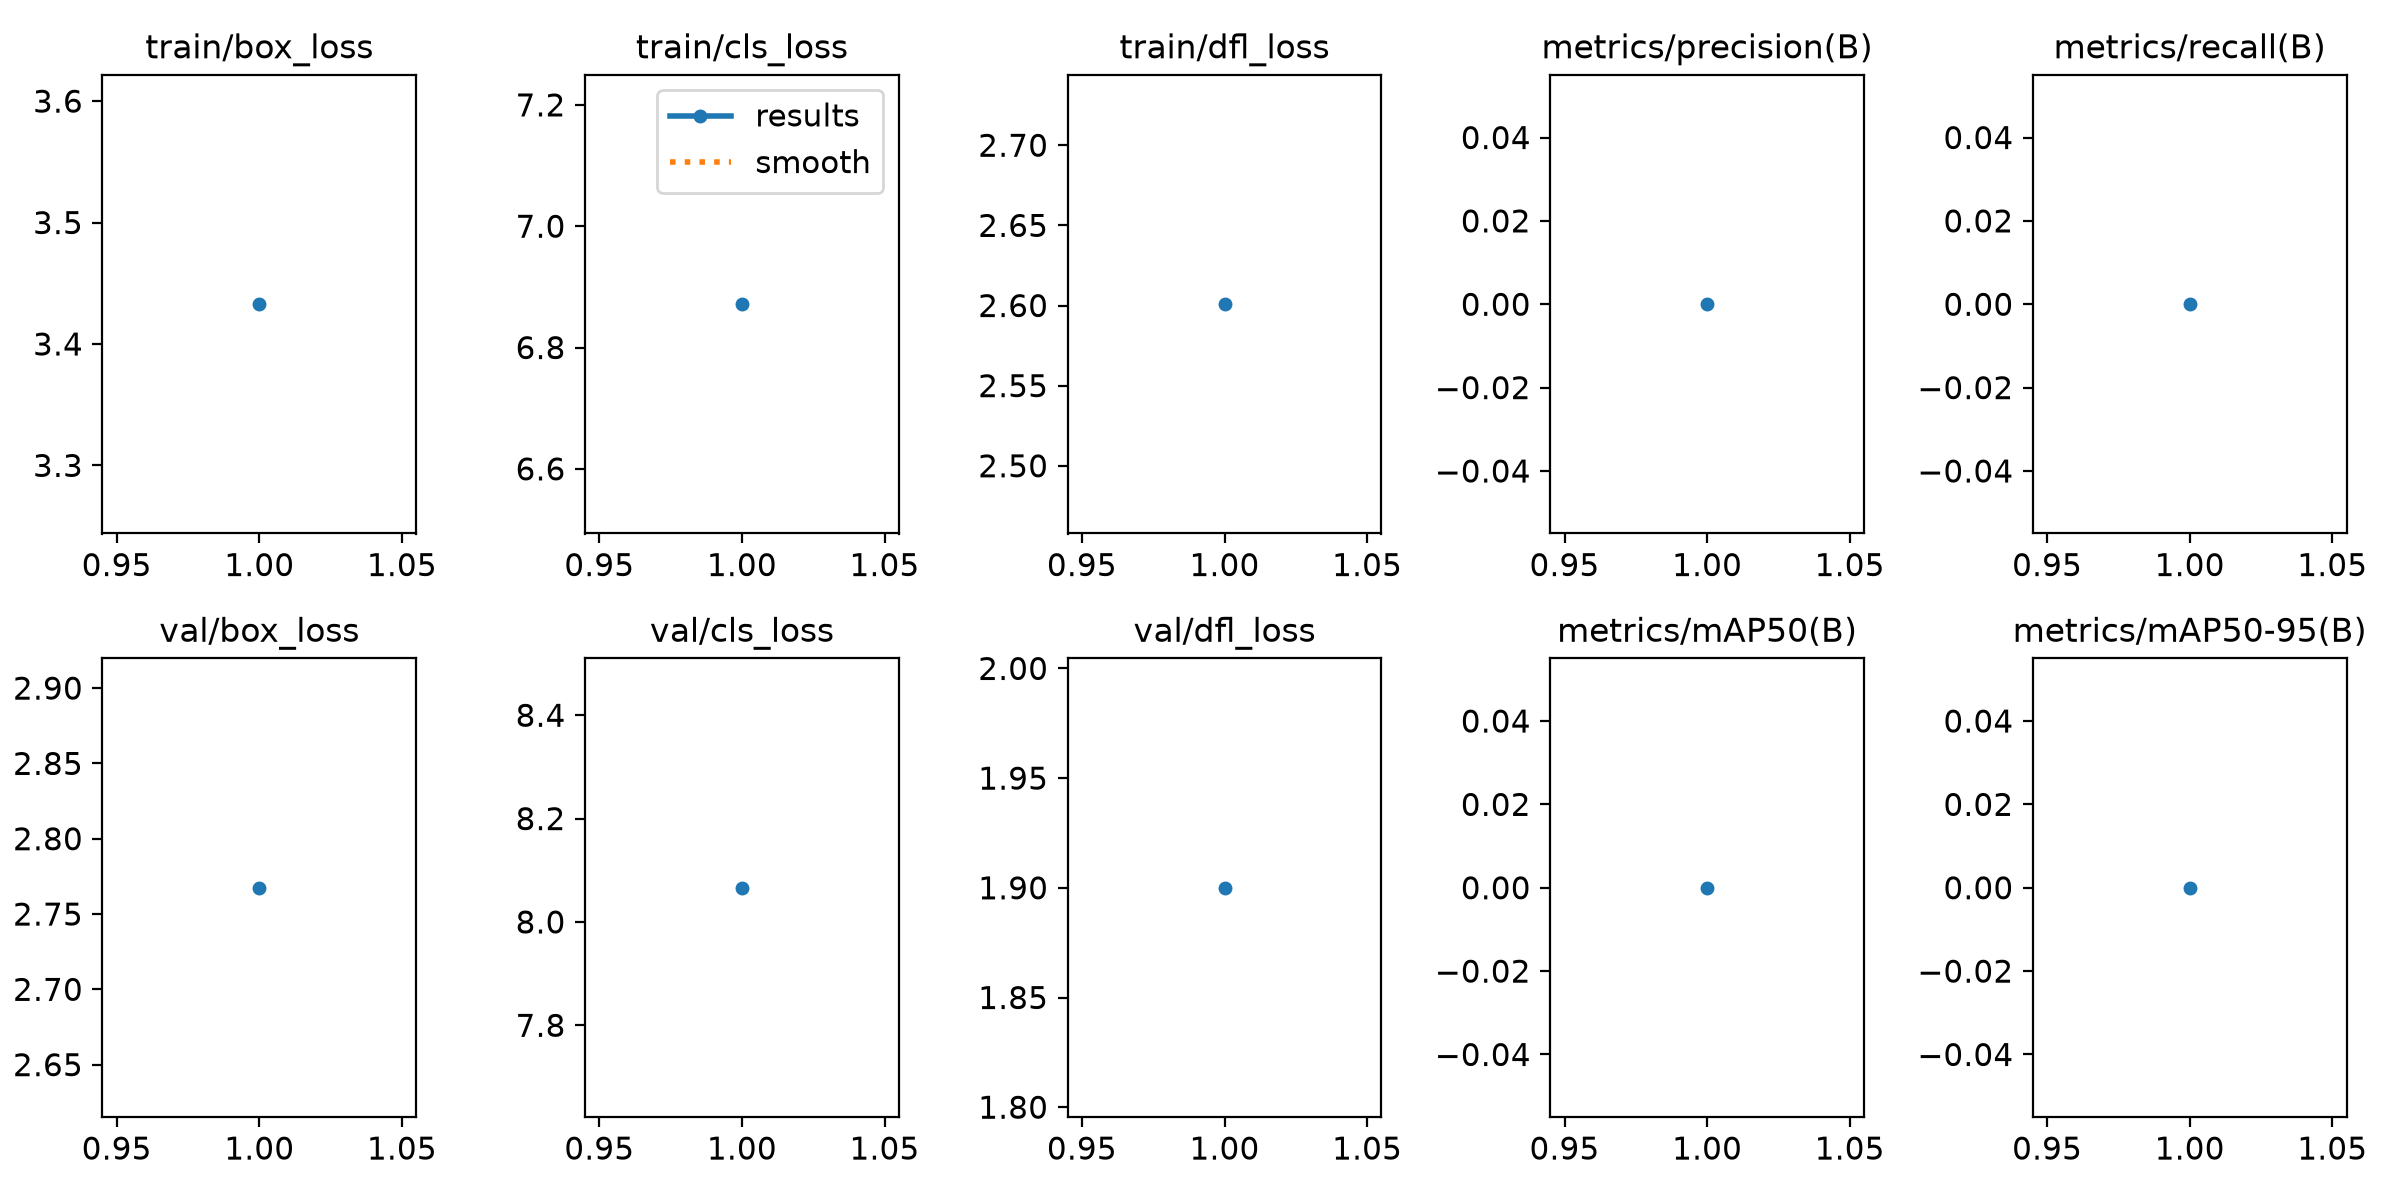

The file beside this chart, header and first rows:
epoch, time, train/box_loss, train/cls_loss, train/dfl_loss, metrics/precision(B), metrics/recall(B), metrics/mAP50(B), metrics/mAP50-95(B), val/box_loss, val/cls_loss, val/dfl_loss, lr/pg0, lr/pg1, lr/pg2
1, 6.48, 3.433, 6.871, 2.601, 0, 0, 0, 0, 2.767, 8.066, 1.9, 0.0001, 0.0001, 0.0001
